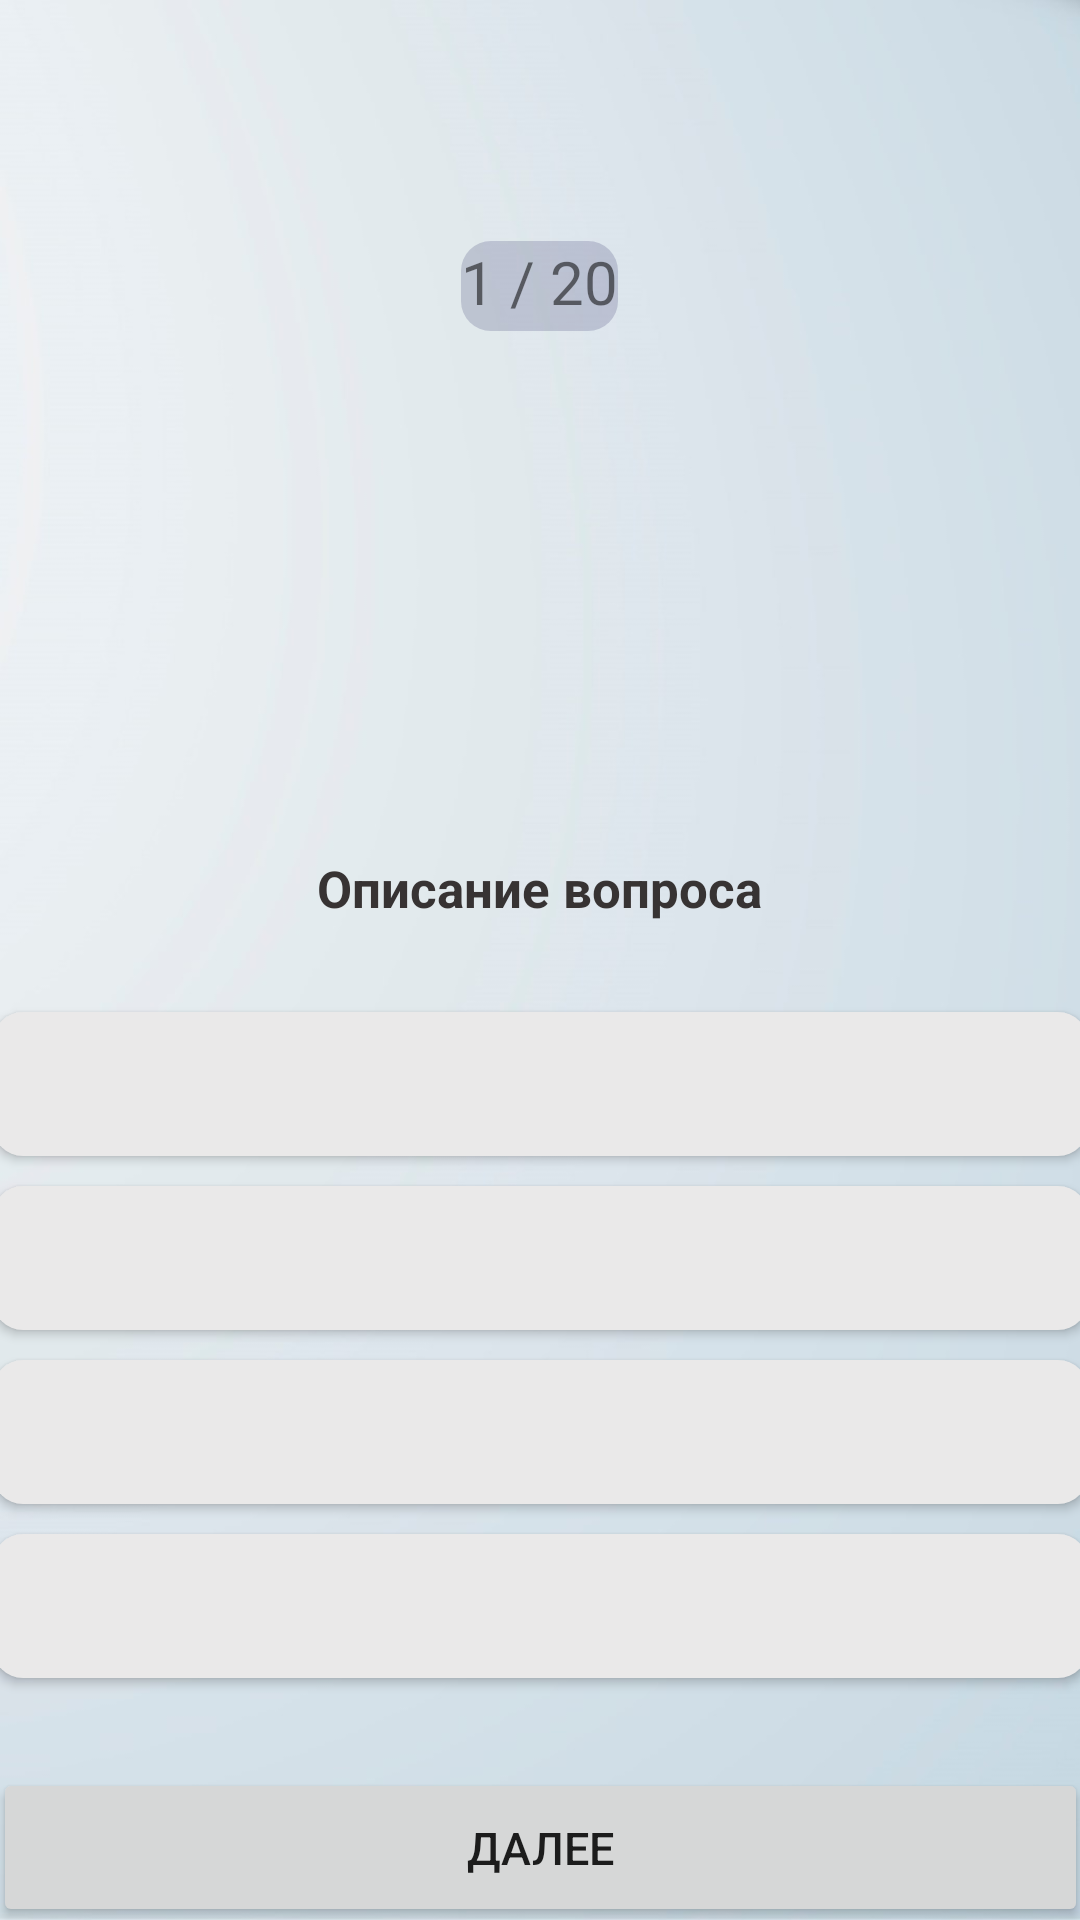

Here is an Android app screen rendered from its layout file. Give the layout XML and the strings, colors and styles it references.
<!-- AndroidManifest.xml: application theme Theme.Just_drive -->
<!-- res/layout/activity_bulet_exam.xml -->
<?xml version="1.0" encoding="utf-8"?>
<androidx.constraintlayout.widget.ConstraintLayout xmlns:android="http://schemas.android.com/apk/res/android"
    xmlns:app="http://schemas.android.com/apk/res-auto"
    xmlns:tools="http://schemas.android.com/tools"
    android:layout_width="match_parent"
    android:layout_height="match_parent"
    tools:context=".Bulet_Exam"
    android:background="@drawable/main_background">
    <LinearLayout
        android:orientation="vertical"
        android:layout_width="match_parent"
        android:layout_height="match_parent"
        android:weightSum="10">
        <LinearLayout
            android:layout_width="match_parent"
            android:layout_height="0dp"
            android:layout_weight="1.1"
            android:orientation="vertical">
            <TextView
                android:id="@+id/name"
                android:textColor="#373333"
                android:layout_gravity="center"
                android:textSize="24dp"
                android:layout_marginTop="30dp"
                android:layout_width="wrap_content"
                android:layout_height="wrap_content"></TextView>
        </LinearLayout>
        <FrameLayout
            android:layout_width="match_parent"
            android:layout_height="0dp"
            android:layout_weight="1"
            android:orientation="vertical">
            <ImageView
                android:layout_marginLeft="10dp"
                android:id="@+id/back"
                android:layout_width="51dp"
                android:layout_height="38dp"
                android:layout_gravity="center|left"
                android:background="@drawable/back"></ImageView>
            <TextView
                android:id="@+id/questions"
                android:background="@drawable/bulet_number_border"
                android:layout_gravity="center"
                android:textSize="20dp"
                android:text="1 / 20"
                android:layout_margin="5dp"
                android:layout_width="wrap_content"
                android:layout_height="30dp"></TextView>

            <TextView
                android:id="@+id/timer"
                android:layout_width="wrap_content"
                android:layout_height="wrap_content"
                android:layout_gravity="right|center"
                android:layout_marginRight="20dp"
                android:textSize="20dp"></TextView>
        </FrameLayout>
        <LinearLayout
            android:layout_width="match_parent"
            android:layout_height="0dp"
            android:layout_weight="2.5">
            <ImageView
                android:id="@+id/question_image"
                android:layout_width="match_parent"
                android:layout_height="match_parent"
                android:layout_margin="20dp"></ImageView>
        </LinearLayout>
        <FrameLayout
            android:orientation="vertical"
            android:layout_width="match_parent"
            android:layout_height="wrap_content"
            android:gravity="center_horizontal">
            <TextView
                android:id="@+id/question"
                android:layout_margin="10dp"
                android:gravity="center"
                android:layout_width="wrap_content"
                android:layout_height="wrap_content"
                android:textColor="#373333"
                android:text="Описание вопроса"
                android:textStyle="bold"
                android:textSize="17dp"
                android:layout_gravity="center|top"></TextView>
        </FrameLayout>
        <LinearLayout
            android:orientation="vertical"
            android:layout_width="match_parent"
            android:layout_height="0dp"
            android:layout_weight="5.4">
            <androidx.appcompat.widget.AppCompatButton
                android:background="@drawable/bulet_border_button"
                android:textAllCaps="false"
                android:id="@+id/option1"
                android:layout_marginTop="20dp"
                android:layout_gravity="center"
                android:layout_width="365dp"
                android:layout_height="wrap_content"></androidx.appcompat.widget.AppCompatButton>
            <androidx.appcompat.widget.AppCompatButton
                android:background="@drawable/bulet_border_button"
                android:textAllCaps="false"
                android:id="@+id/option2"
                android:layout_marginTop="10dp"
                android:layout_gravity="center"
                android:layout_width="365dp"
                android:layout_height="wrap_content"></androidx.appcompat.widget.AppCompatButton>
            <androidx.appcompat.widget.AppCompatButton
                android:background="@drawable/bulet_border_button"
                android:textAllCaps="false"
                android:id="@+id/option3"
                android:layout_marginTop="10dp"
                android:layout_gravity="center"
                android:layout_width="365dp"
                android:layout_height="wrap_content"></androidx.appcompat.widget.AppCompatButton>
            <androidx.appcompat.widget.AppCompatButton
                android:background="@drawable/bulet_border_button"
                android:textAllCaps="false"
                android:id="@+id/option4"
                android:layout_marginTop="10dp"
                android:layout_gravity="center"
                android:layout_width="365dp"
                android:layout_height="wrap_content"></androidx.appcompat.widget.AppCompatButton>
            <androidx.appcompat.widget.AppCompatButton
                android:id="@+id/btn_next"
                android:text="@string/next"
                android:textSize="15dp"
                android:layout_marginTop="30dp"
                android:layout_gravity="center"
                android:layout_width="365dp"
                android:layout_height="53dp"></androidx.appcompat.widget.AppCompatButton>
        </LinearLayout>
    </LinearLayout>
</androidx.constraintlayout.widget.ConstraintLayout>
<!-- resources referenced by this layout -->
<resources>
  <!-- drawable bulet_border_button (drawable) -->
  <?xml version="1.0" encoding="utf-8"?>
  <shape xmlns:android="http://schemas.android.com/apk/res/android">
  <solid android:color="#EAE9E9"></solid>
  <corners android:radius="10dp"></corners>
  </shape>
  <!-- drawable bulet_number_border (drawable) -->
  <?xml version="1.0" encoding="utf-8"?>
  <shape xmlns:android="http://schemas.android.com/apk/res/android"
      android:shape="rectangle">
  <solid android:color="#33313066"></solid>
      <corners android:radius="10dp"></corners>
  </shape>
  <!-- drawable main_background: jpg bitmap (drawable, 45805 bytes) -->
  <string name="next">Далее</string>
  <style name="Theme.Just_drive" parent="Theme.MaterialComponents.DayNight.NoActionBar">
          
          <item name="colorPrimary">@color/purple_500</item>
          <item name="colorPrimaryVariant">@color/purple_700</item>
          <item name="colorOnPrimary">@color/white</item>
          
          <item name="colorSecondary">@color/teal_200</item>
          <item name="colorSecondaryVariant">@color/teal_700</item>
          <item name="colorOnSecondary">@color/black</item>
          
          <item name="android:statusBarColor">?attr/colorPrimaryVariant</item>
          <item name="android:windowTranslucentStatus">true</item>
          
      </style>
  <!-- not gathered from this repository: default colours our renderer supplied (Android Studio template values) -->
  <color name="purple_500">#FF6200EE</color>
  <color name="purple_700">#FF3700B3</color>
  <color name="teal_200">#FF03DAC5</color>
  <color name="teal_700">#FF018786</color>
  <color name="black">#FF000000</color>
  <color name="white">#FFFFFFFF</color>
</resources>
